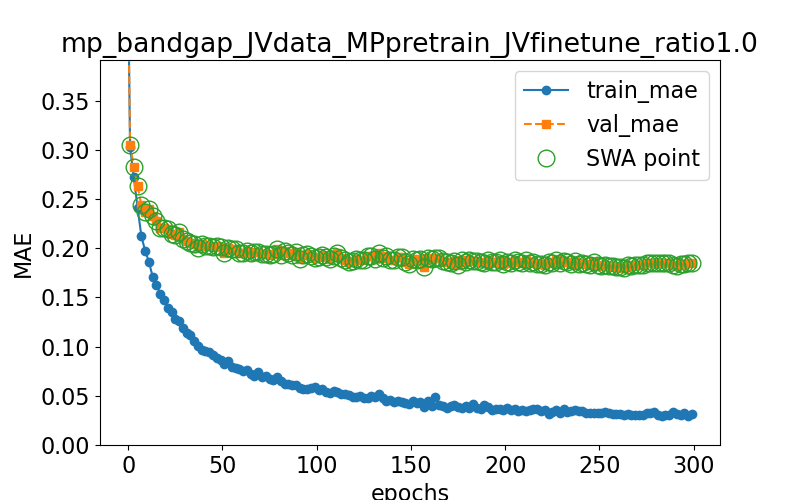

Source data for this figure (header and first rows):
epoch, train loss, val loss, swa
0.0, 0.4626, 0.457, n
1.0, 0.3027, 0.3052, y
3.0, 0.272, 0.2827, y
5.0, 0.2411, 0.2634, y
7.0, 0.2122, 0.2437, y
9.0, 0.1974, 0.2373, y
11.0, 0.1863, 0.2396, y
13.0, 0.1709, 0.2324, y
15.0, 0.1629, 0.2278, y
17.0, 0.1538, 0.221, y
19.0, 0.1479, 0.2201, y
21.0, 0.1397, 0.2197, y
23.0, 0.1347, 0.2143, y
25.0, 0.1279, 0.2135, y
27.0, 0.1257, 0.2164, y
29.0, 0.119, 0.2096, y
31.0, 0.1143, 0.2075, y
33.0, 0.112, 0.2052, y
35.0, 0.1055, 0.2048, y
37.0, 0.1011, 0.2004, y
39.0, 0.097, 0.204, y
41.0, 0.09568, 0.2023, y
43.0, 0.0943, 0.2021, y
45.0, 0.09147, 0.2016, y
47.0, 0.08841, 0.2025, y
49.0, 0.08636, 0.2009, y
51.0, 0.08206, 0.1953, y
53.0, 0.08523, 0.2003, y
55.0, 0.07912, 0.1991, y
57.0, 0.07868, 0.199, y
59.0, 0.07677, 0.1948, y
61.0, 0.07486, 0.1956, y
63.0, 0.07618, 0.1969, y
65.0, 0.07249, 0.1948, y
67.0, 0.07015, 0.1958, y
69.0, 0.07458, 0.1964, y
71.0, 0.06877, 0.1943, y
73.0, 0.06981, 0.1941, y
75.0, 0.06752, 0.1936, y
77.0, 0.06643, 0.1941, y
79.0, 0.06935, 0.1995, y
81.0, 0.06552, 0.1932, y
83.0, 0.0623, 0.197, y
85.0, 0.06194, 0.1951, y
87.0, 0.0605, 0.1929, y
89.0, 0.06134, 0.1959, y
91.0, 0.05776, 0.1893, y
93.0, 0.05735, 0.1936, y
95.0, 0.05733, 0.1937, y
97.0, 0.05781, 0.1918, y
99.0, 0.05922, 0.1898, y
101.0, 0.05581, 0.1908, y
103.0, 0.05725, 0.1934, y
105.0, 0.05399, 0.1907, y
107.0, 0.05236, 0.1896, y
109.0, 0.05514, 0.1919, y
111.0, 0.05354, 0.195, y
113.0, 0.05186, 0.19, y
115.0, 0.05227, 0.1879, y
117.0, 0.05125, 0.186, y
... 91 more rows
